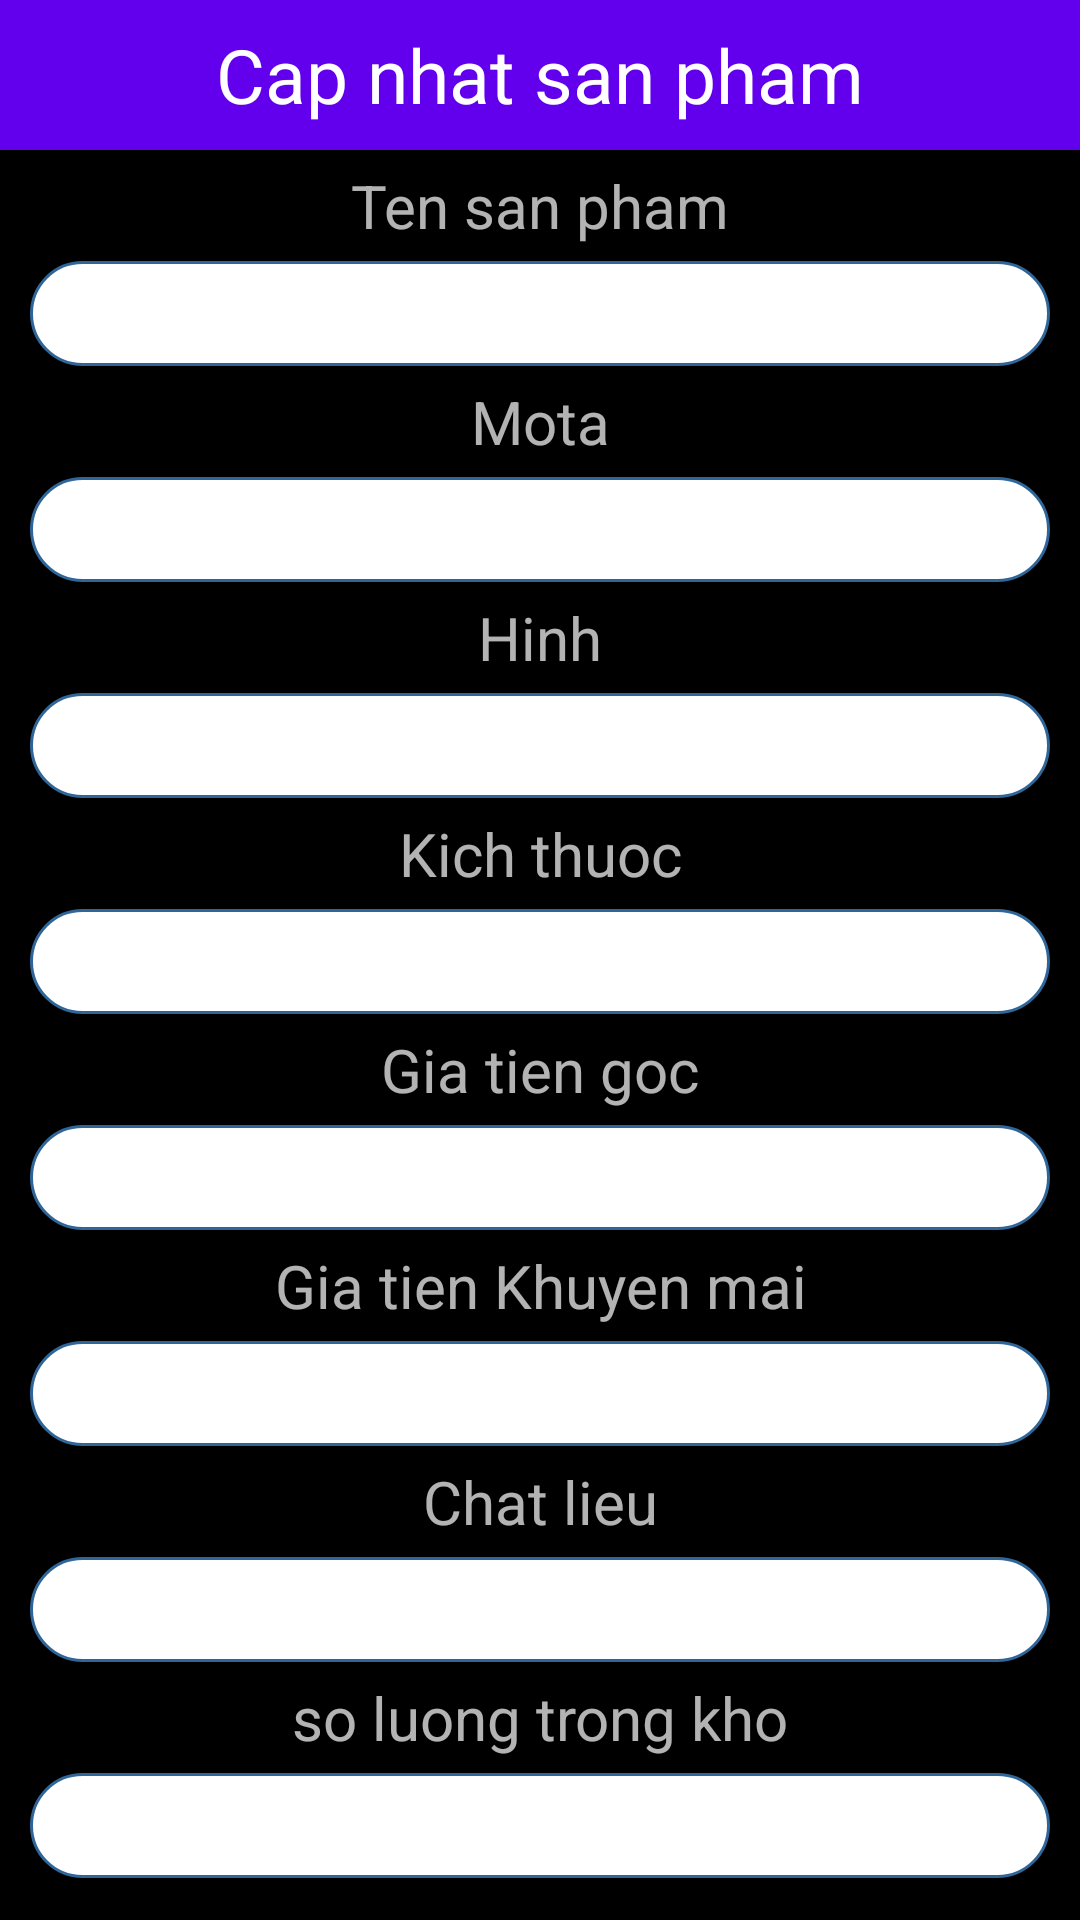

This screen was rendered from an Android layout file. Write that file and the resources it references.
<!-- AndroidManifest.xml: application theme Theme.Design.NoActionBar -->
<!-- res/layout/update_sp_admin.xml -->
<?xml version="1.0" encoding="utf-8"?>
<LinearLayout
    android:background="@color/black"
    xmlns:android="http://schemas.android.com/apk/res/android"
    android:orientation="vertical"
    android:layout_width="match_parent"
    android:layout_height="match_parent">

    <TextView
        android:layout_width="match_parent"
        android:layout_height="50dp"
        android:background="@color/purple_500"
        android:gravity="center"
        android:text="Cap nhat san pham"
        android:textColor="@color/white"
        android:textSize="25dp" />

    <TextView
        android:layout_width="match_parent"
        android:layout_height="wrap_content"
        android:gravity="center"
        android:textSize="20sp"
        android:layout_marginTop="5dp"
        android:layout_marginBottom="5dp"
        android:text="Ten san pham"/>

    <EditText
        android:textColor="@color/black"
        android:layout_width="match_parent"
        android:layout_height="35dp"
        android:layout_marginLeft="10dp"
        android:layout_marginRight="10dp"
        android:background="@drawable/rounded"
        android:gravity="center"
        android:id="@+id/txt_tensp_up"/>

    <TextView
        android:layout_width="match_parent"
        android:layout_height="wrap_content"
        android:gravity="center"
        android:textSize="20sp"
        android:layout_marginTop="5dp"
        android:layout_marginBottom="5dp"
        android:text="Mota"/>

    <EditText
        android:textColor="@color/black"
        android:layout_width="match_parent"
        android:layout_height="35dp"
        android:layout_marginLeft="10dp"
        android:layout_marginRight="10dp"
        android:background="@drawable/rounded"
        android:gravity="center"
        android:id="@+id/txt_mota_up"/>

    <TextView

        android:layout_width="match_parent"
        android:layout_height="wrap_content"
        android:gravity="center"
        android:textSize="20sp"
        android:layout_marginTop="5dp"
        android:layout_marginBottom="5dp"
        android:text="Hinh"/>

    <EditText
        android:textColor="@color/black"
        android:layout_width="match_parent"
        android:layout_height="35dp"
        android:layout_marginLeft="10dp"
        android:layout_marginRight="10dp"
        android:background="@drawable/rounded"
        android:gravity="center"
        android:id="@+id/txt_img_up"/>

    <TextView

        android:layout_width="match_parent"
        android:layout_height="wrap_content"
        android:gravity="center"
        android:textSize="20sp"
        android:layout_marginTop="5dp"
        android:layout_marginBottom="5dp"
        android:text="Kich thuoc"/>

    <EditText
        android:textColor="@color/black"
        android:layout_width="match_parent"
        android:layout_height="35dp"
        android:layout_marginLeft="10dp"
        android:layout_marginRight="10dp"
        android:background="@drawable/rounded"
        android:gravity="center"
        android:id="@+id/txt_kichtuoc_up"/>
    <TextView
        android:layout_width="match_parent"
        android:layout_height="wrap_content"
        android:gravity="center"
        android:textSize="20sp"
        android:layout_marginTop="5dp"
        android:layout_marginBottom="5dp"
        android:text="Gia tien goc"/>

    <EditText
        android:textColor="@color/black"
        android:layout_width="match_parent"
        android:layout_height="35dp"
        android:layout_marginLeft="10dp"
        android:layout_marginRight="10dp"
        android:background="@drawable/rounded"
        android:gravity="center"
        android:id="@+id/txt_giatien_up"/>
    <TextView
        android:layout_width="match_parent"
        android:layout_height="wrap_content"
        android:gravity="center"
        android:textSize="20sp"
        android:layout_marginTop="5dp"
        android:layout_marginBottom="5dp"
        android:text="Gia tien Khuyen mai"/>

    <EditText
        android:textColor="@color/black"
        android:layout_width="match_parent"
        android:layout_height="35dp"
        android:layout_marginLeft="10dp"
        android:layout_marginRight="10dp"
        android:background="@drawable/rounded"
        android:gravity="center"
        android:id="@+id/txt_giatienkm_up"/>
    <TextView
        android:layout_width="match_parent"
        android:layout_height="wrap_content"
        android:gravity="center"
        android:textSize="20sp"
        android:layout_marginTop="5dp"
        android:layout_marginBottom="5dp"
        android:text="Chat lieu"/>

    <EditText
        android:textColor="@color/black"
        android:layout_width="match_parent"
        android:layout_height="35dp"
        android:layout_marginLeft="10dp"
        android:layout_marginRight="10dp"
        android:background="@drawable/rounded"
        android:gravity="center"
        android:id="@+id/txt_chatlieu_up"/>
    <TextView
        android:layout_width="match_parent"
        android:layout_height="wrap_content"
        android:gravity="center"
        android:textSize="20sp"
        android:layout_marginTop="5dp"
        android:layout_marginBottom="5dp"
        android:text="so luong trong kho"/>

    <EditText
        android:textColor="@color/black"
        android:layout_width="match_parent"
        android:layout_height="35dp"
        android:layout_marginLeft="10dp"
        android:layout_marginRight="10dp"
        android:background="@drawable/rounded"
        android:gravity="center"
        android:id="@+id/txt_spkho_up"/>
    <TextView
        android:layout_width="match_parent"
        android:layout_height="wrap_content"
        android:gravity="center"
        android:textSize="20sp"
        android:layout_marginTop="5dp"
        android:layout_marginBottom="5dp"
        android:text="xuat su"/>

    <EditText
        android:textColor="@color/black"
        android:layout_width="match_parent"
        android:layout_height="35dp"
        android:layout_marginLeft="10dp"
        android:layout_marginRight="10dp"
        android:background="@drawable/rounded"
        android:gravity="center"
        android:id="@+id/txt_xuatsu_up"/>

    <Button
        android:textColor="@color/black"
        android:layout_width="match_parent"
        android:layout_height="wrap_content"
        android:text="Cap nhat"
        android:layout_marginLeft="25dp"
        android:layout_marginRight="25dp"
        android:layout_marginTop="5dp"
        android:textSize="21sp"
        android:textAllCaps="false"
        android:background="@drawable/rounded"
        android:gravity="center"
        android:id="@+id/btnUpdate"/>



</LinearLayout>
<!-- resources referenced by this layout -->
<resources>
  <!-- drawable rounded (drawable) -->
  <?xml version="1.0" encoding="utf-8"?>
  <shape
      xmlns:android="http://schemas.android.com/apk/res/android">
  
      <solid android:color="@color/white"/>
      <stroke android:width="1dp"
          android:color="#2f6699"/>
      <corners android:radius="20dp"/>
  </shape>
  <!-- not gathered from this repository: default colours our renderer supplied (Android Studio template values) -->
  <color name="purple_500">#FF6200EE</color>
  <color name="black">#FF000000</color>
  <color name="white">#FFFFFFFF</color>
</resources>
